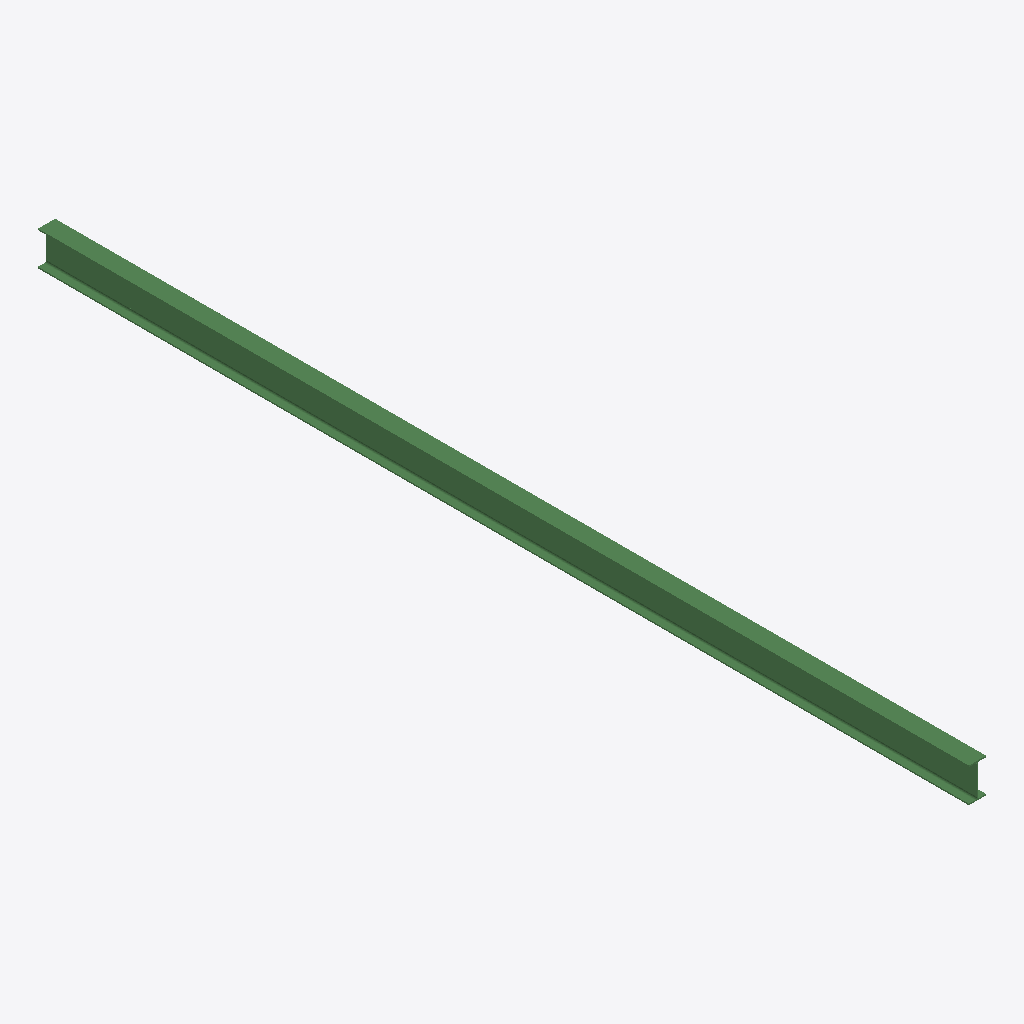
Isometric view of an IFC building model (IFC-SPF (STEP), schema IFC2X3, length unit millimetre), seen from the south-west, elements coloured by IFC class: 1 beam (green).
Extent 0.1 m × 7.3 m × 0.3 m (x, y, z). Storeys (1): Undefined at 0.00 m. Elements (1): 1 IfcBeam.

HEADER;
FILE_DESCRIPTION(('ViewDefinition[AISC_Steel_Detailing]','Option [BaseQuantities:Off]','Option [GridExport:On]','Option [Assemblies:Off]','Option [Bolts:On]','Option [Rebars:On]','Option [PourObjects:Off]','Option [Welds:On]','Option [SurfaceTreatments:On]','Option [LocationBy:0]','Option [ViewColors:Off]','Option [SectionedSpine:Off]','[2 more]'),'2;1');
FILE_NAME('b_516_Qty_1.ifc','2026-05-16T11:53:08',('GIOVANNIPC\\gcorrea'),('Structural Designer'),'IFC Database version: Work','Tekla Structures 2020 Service Pack 5, IFC Export','');
FILE_SCHEMA(('IFC2X3'));
ENDSEC;
DATA;
#37=IFCPROJECT('2G7ZFDNE16yBDU14FA92Me',#5,'Proyecto',$,$,$,$,(#11),#36);
#39=IFCSITE('2xvEzEinjBTea80yOTcujY',#5,'Obra',$,$,#38,$,$,.ELEMENT.,$,$,$,$,$);
#41=IFCBUILDING('1MPZEgLb99lwAlzrso4Tbu',#5,'Undefined',$,$,#40,$,$,.ELEMENT.,$,$,$);
#43=IFCBUILDINGSTOREY('29hdEUCErFze9E_VIAceOd',#5,'Undefined',$,$,#42,$,$,.ELEMENT.,0.0);
#60=IFCBEAM('2ja5n3IT9269sUXI4Tlupl',#44,'BEAM','IPE270','IPE270',#48,#59,'IDad905c43-49d2-4218-9d9e-85211dbf8cef');
ENDSEC;
